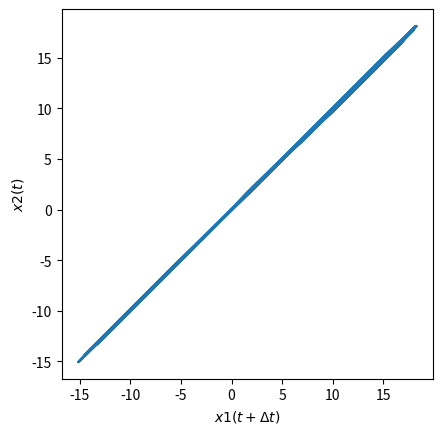

Generate this figure with matplotlib:
from numpy import *
import numpy as np
from matplotlib import *
from scipy import *
from pylab import figure, show, setp
from mpl_toolkits.mplot3d import Axes3D
import matplotlib.pyplot as plt
import scipy.io as sio
from scipy.signal import find_peaks

def step_rossler(x1,y1,z1,x2,y2,z2, dt, a, b, c, K,w1,w2):
    dx1 = dt*(-w1*y1-z1 + K*(x2-x1))
    dy1 = dt*(w1*x1 + a*y1)
    dz1 = dt*(b + z1*(x1 - c))

    dx2 = dt*(-w2*y2-z2 + K*(x1-x2))
    dy2 = dt*(w2*x2 + a*y2)
    dz2 = dt*(b + z2*(x2 - c))
    
    x1,y1,z1 = x1+dx1, y1+dy1, z1+dz1
    x2,y2,z2 = x2+dx2, y2+dy2, z2+dz2
    
    return (x1,y1,z1, x2,y2,z2)
def orbit_rossler(x1,y1,z1,x2,y2,z2, dt, a, b, c, K, w1,w2, numsteps):
    XYZ = np.zeros((numsteps+1)*6)
    XYZ = np.reshape(XYZ, (numsteps+1, 6))
    XYZ[0,:] = x1,y1,z1,x2,y2,z2
    for i in range(1, numsteps+1):
        x1,y1,z1,x2,y2,z2 = step_rossler(x1,y1,z1,x2,y2,z2, dt, a,b,c,K, w1, w2)

        XYZ[i,:] = x1,y1,z1,x2,y2,z2
    return XYZ
def simFn(x1,x2, skew):
    if skew == 0:
        diff_skew = x1 - x2
    else:
        diff_skew = x1[skew:] - x2[:-skew]
    
    diff_skew_avg = np.average(diff_skew*diff_skew)
    
    x1_sq_avg = np.average(x1*x1)
    x2_sq_avg = np.average(x2*x2)
    factor = np.sqrt(x1_sq_avg*x2_sq_avg)
    
    return diff_skew_avg/factor
x1_0, y1_0, z1_0 = [0.001]*3
x2_0, y2_0, z2_0 = [0.002]*3

a=0.165
b=0.2
c=10
w1=0.99
w2=0.95

dt = 0.01
t = np.arange(0,1000, dt)
numsteps = len(t) - 1
K = 0.2
XYZ_0_2 = orbit_rossler(x1_0, y1_0, z1_0, x2_0, y2_0, z2_0,dt,a,b,c, K, w1,w2, numsteps)
x1,y1,z1,x2,y2,z2 = [ XYZ_0_2[:,i] for i in range(6) ]
x1 = XYZ_0_2[:,0]
x2 = XYZ_0_2[:,3]

x1 = x1[10000:]
x2 = x2[10000:]


tau = np.arange(0,30,dt)
S = np.array([ simFn(x2,x1,int(_tau/dt)) for _tau in tau ])
minskew = np.argmin(S[:1000])
print(minskew)
#plt.plot(x1,x2)
#ax = plt.gca()
#ax.set_aspect(1.0)
#ax.set_xlabel('$x1(t)$')
#ax.set_ylabel('$x2(t)$')

#plt.plot(tau, S)
#ax = plt.gca()
#ax.set_xlabel('$\Delta t$')
#ax.set_ylabel('$S(\Delta t)$')

#plt.plot(x1,x2)
#ax = plt.gca()
#ax.set_aspect(1.0)
#ax.set_xlabel('$x1(t)$')
#ax.set_ylabel('$x2(t)$')

#plt.plot(tau, S)
#ax = plt.gca()
#ax.set_xlabel('$\Delta t$')
#ax.set_ylabel('$S(\Delta t)$')

plt.plot(x1[:-minskew], x2[minskew:])
ax = plt.gca()
ax.set_aspect(1.0)
ax.set_xlabel('$x1(t + \Delta t)$')
ax.set_ylabel('$x2(t)$')

show()

